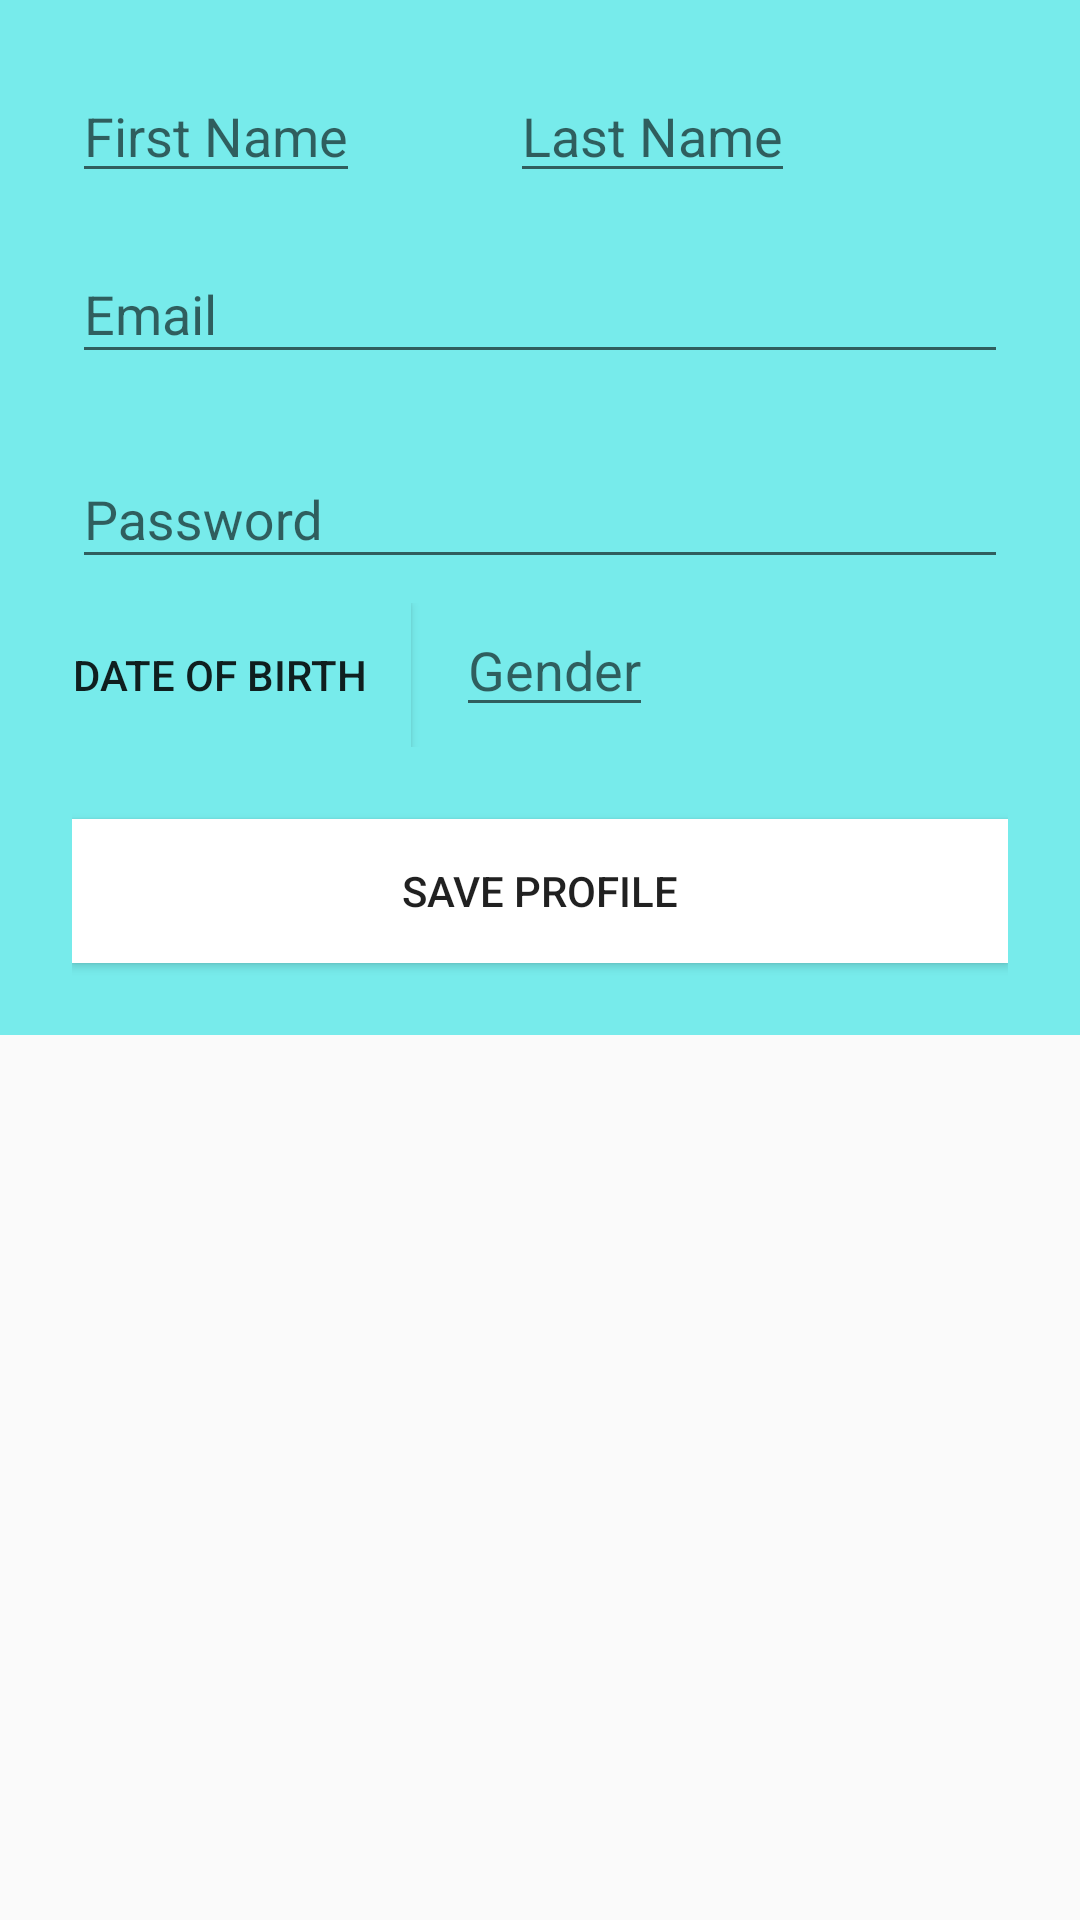

Here is an Android app screen rendered from its layout file. Give the layout XML and the strings, colors and styles it references.
<!-- AndroidManifest.xml: application theme AppTheme -->
<!-- res/layout/activity_request_profile_data.xml -->
<?xml version="1.0" encoding="utf-8"?>
<ScrollView xmlns:android="http://schemas.android.com/apk/res/android"
    android:layout_width="fill_parent"
    android:layout_height="fill_parent"
    android:fitsSystemWindows="true">

    <LinearLayout
        android:orientation="vertical"
        android:layout_width="match_parent"
        android:layout_height="wrap_content"
        android:paddingTop="23dp"
        android:paddingLeft="24dp"
        android:paddingRight="24dp"
        android:background="@color/colorPrimary">

        

        
        <LinearLayout
            android:layout_width="wrap_content"
            android:layout_height="wrap_content">


            <EditText android:id="@+id/input_first_name"
                android:layout_width="match_parent"
                android:layout_height="wrap_content"
                android:layout_marginRight="25dp"
                android:inputType="textCapWords"
                android:hint="First Name" />

            <EditText android:id="@+id/input_last_name"
                android:layout_width="match_parent"
                android:layout_height="wrap_content"
                android:layout_marginLeft="25dp"
                android:inputType="textCapWords"
                android:hint="Last Name" />

        </LinearLayout>


        
        <android.support.design.widget.TextInputLayout
            android:layout_width="match_parent"
            android:layout_height="wrap_content"
            android:layout_marginTop="8dp"
            android:layout_marginBottom="8dp">
            <EditText android:id="@+id/input_email"
                android:layout_width="match_parent"
                android:layout_height="wrap_content"
                android:inputType="textEmailAddress"
                android:hint="Email" />
        </android.support.design.widget.TextInputLayout>

        
        <android.support.design.widget.TextInputLayout
            android:layout_width="match_parent"
            android:layout_height="wrap_content"
            android:layout_marginTop="8dp"
            android:layout_marginBottom="8dp">
            <EditText android:id="@+id/input_password"
                android:layout_width="match_parent"
                android:layout_height="wrap_content"
                android:inputType="textPassword"
                android:hint="Password"/>
        </android.support.design.widget.TextInputLayout>

        <LinearLayout
            android:layout_width="wrap_content"
            android:layout_height="wrap_content"
            android:orientation="horizontal">

            <Button
                android:layout_width="wrap_content"
                android:layout_height="wrap_content"
                android:layout_marginRight="15dp"
                android:background="@color/colorPrimary"
                android:text="@string/pick_time"
                android:onClick="showTimePickerDialog"
                android:paddingRight="15dp"/>

            <EditText android:id="@+id/input_gender"
                android:layout_width="match_parent"
                android:layout_height="wrap_content"
                android:inputType="text"
                android:hint="Gender" />


        </LinearLayout>

        
        <android.support.v7.widget.AppCompatButton
            android:id="@+id/btn_save_profile"
            android:background="@color/colorAccent"
            android:layout_width="fill_parent"
            android:layout_height="wrap_content"
            android:layout_marginTop="24dp"
            android:layout_marginBottom="24dp"
            android:padding="12dp"
            android:text="Save Profile"/>


    </LinearLayout>
</ScrollView>
<!-- resources referenced by this layout -->
<resources>
  <color name="colorAccent">#FFFFFF</color>
  <color name="colorPrimary">#77EBEB</color>
  <!-- mipmap ic_launcher: png bitmap (mipmap-hdpi, 3551 bytes) -->
  <string name="pick_time">Date Of Birth</string>
  <style name="AppTheme" parent="Theme.AppCompat.Light.DarkActionBar">
          
          <item name="colorPrimary">@color/colorPrimary</item>
          <item name="colorPrimaryDark">@color/colorPrimaryDark</item>
          <item name="colorAccent">@color/colorAccent</item>
      </style>
  <color name="colorPrimaryDark">#77EBEB</color>
</resources>
